Photos from the image-classification dataset "output_folder" in the GitHub repository jeremiasavaro/medilab. Its 2 classes are: normal, tuberculosis.

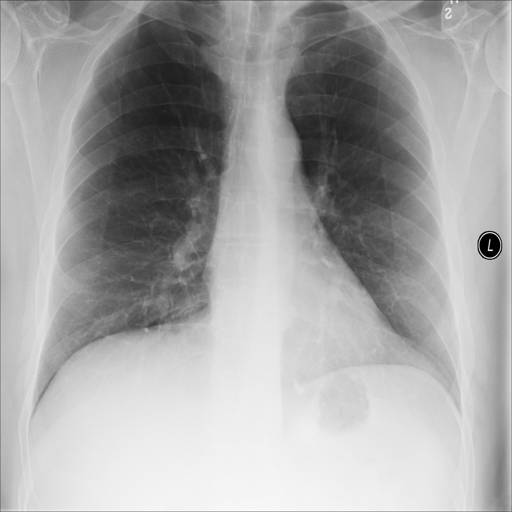
Label: normal

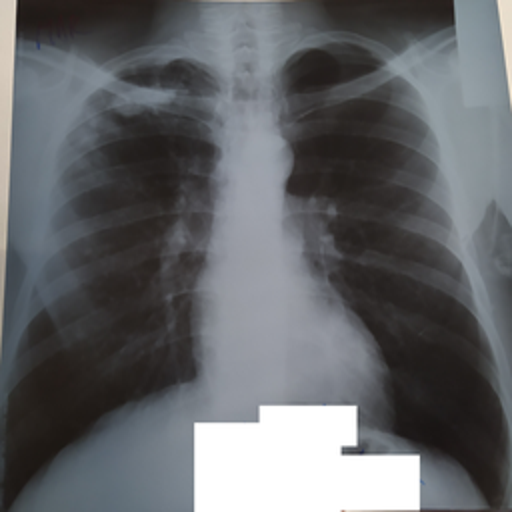
Label: tuberculosis

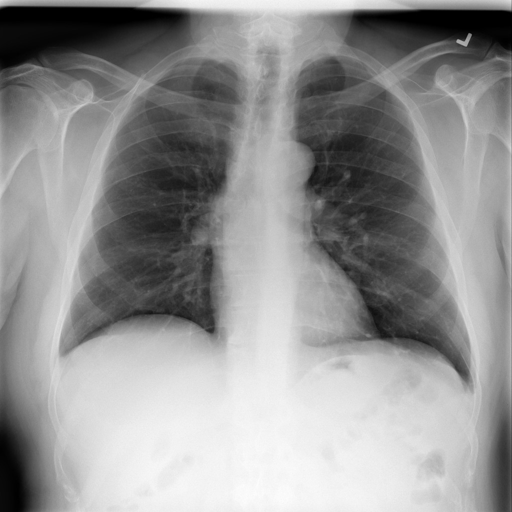
Label: normal

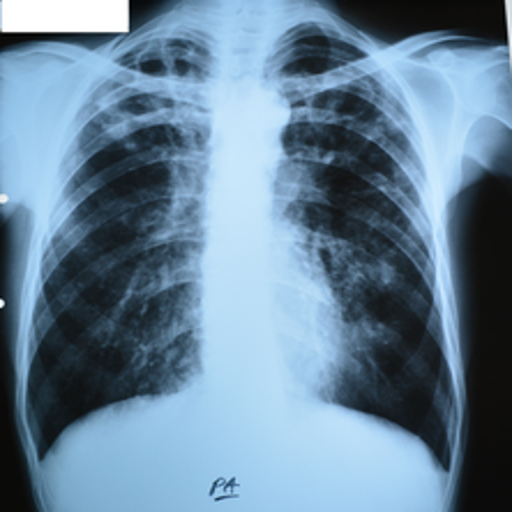
Label: tuberculosis

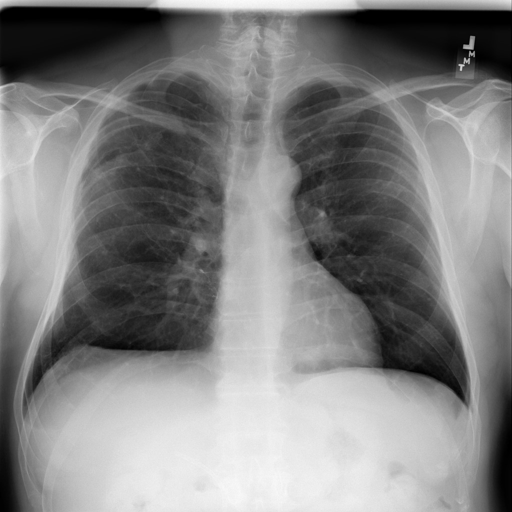
Label: normal

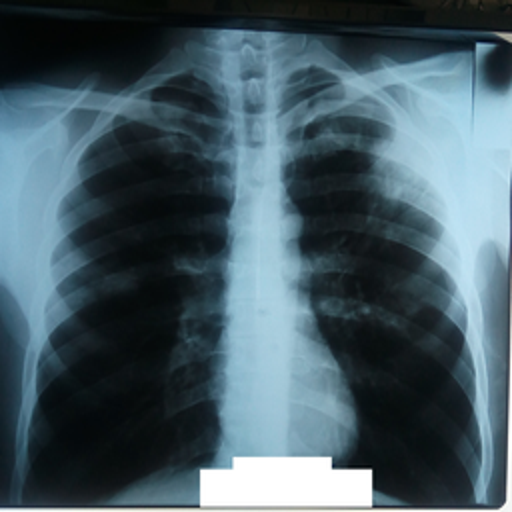
Label: tuberculosis
